Labelled photos from "Indian_food_Deeplearning_CNN", an image-classification folder in rishabhGit24/Indian_food_Deeplearning_CNN. The possible labels are: aloo paratha, biriyani, burger, dosa, fried rice, idly, vada.

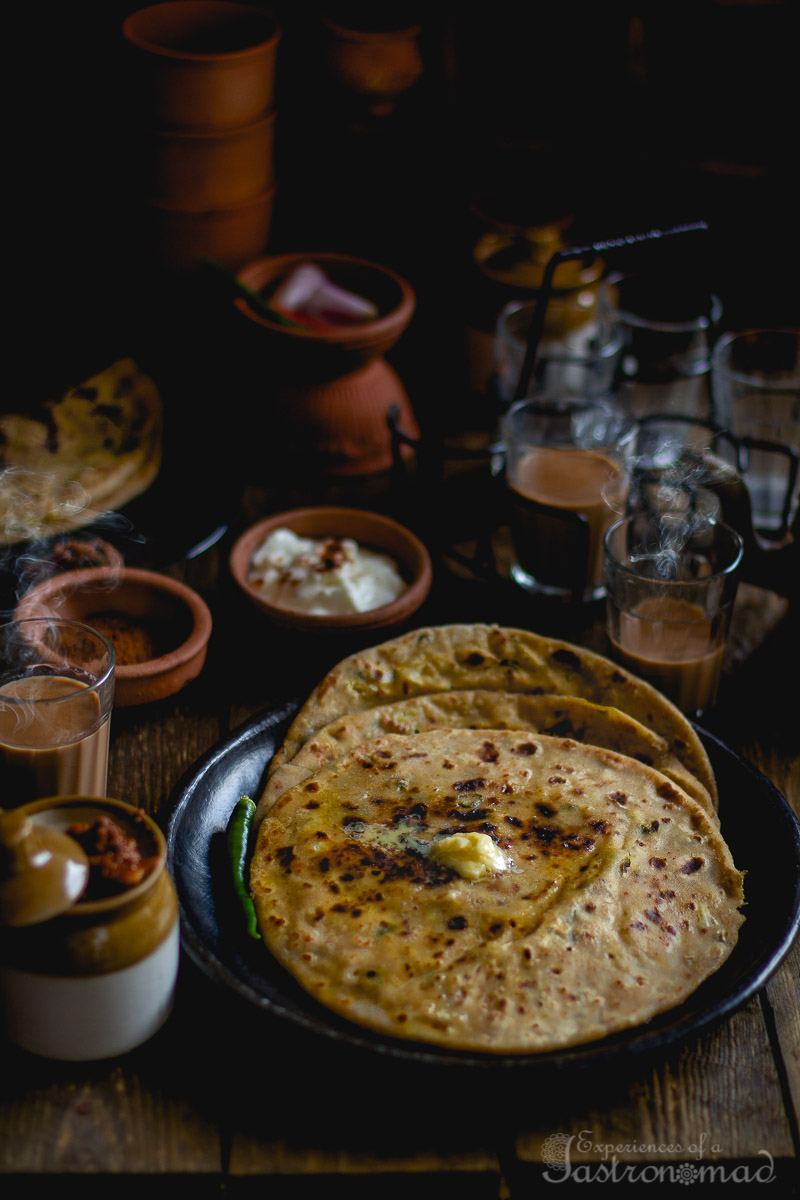
Label: aloo paratha

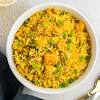
Label: fried rice

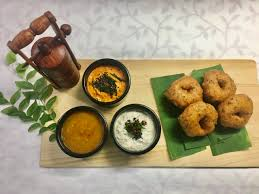
Label: vada

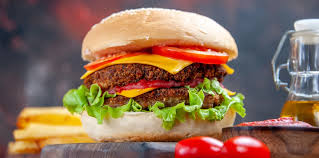
Label: burger

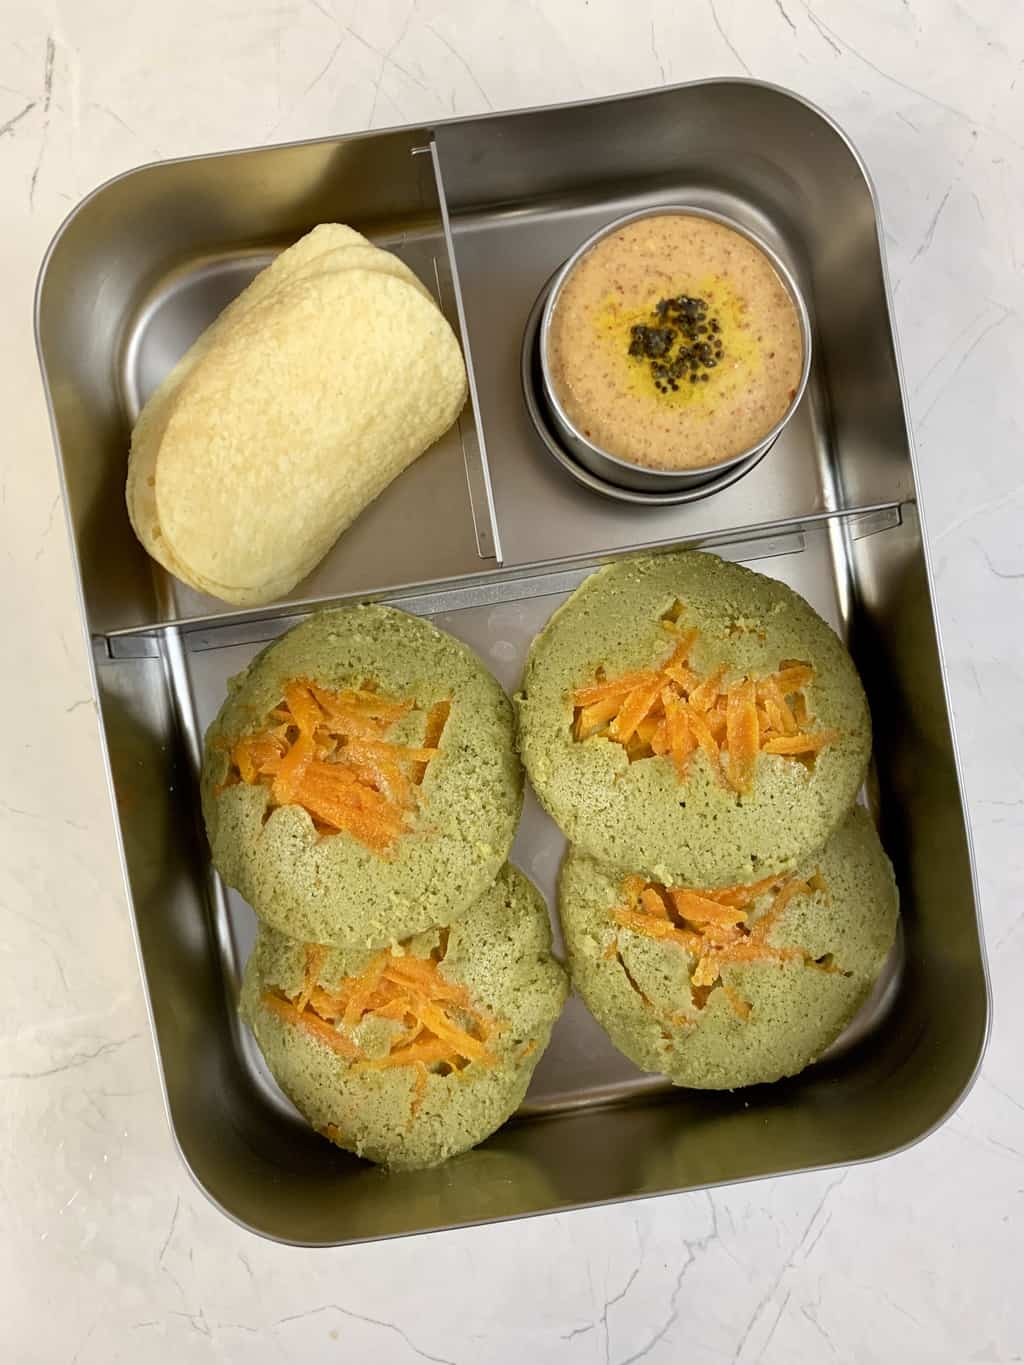
Label: idly

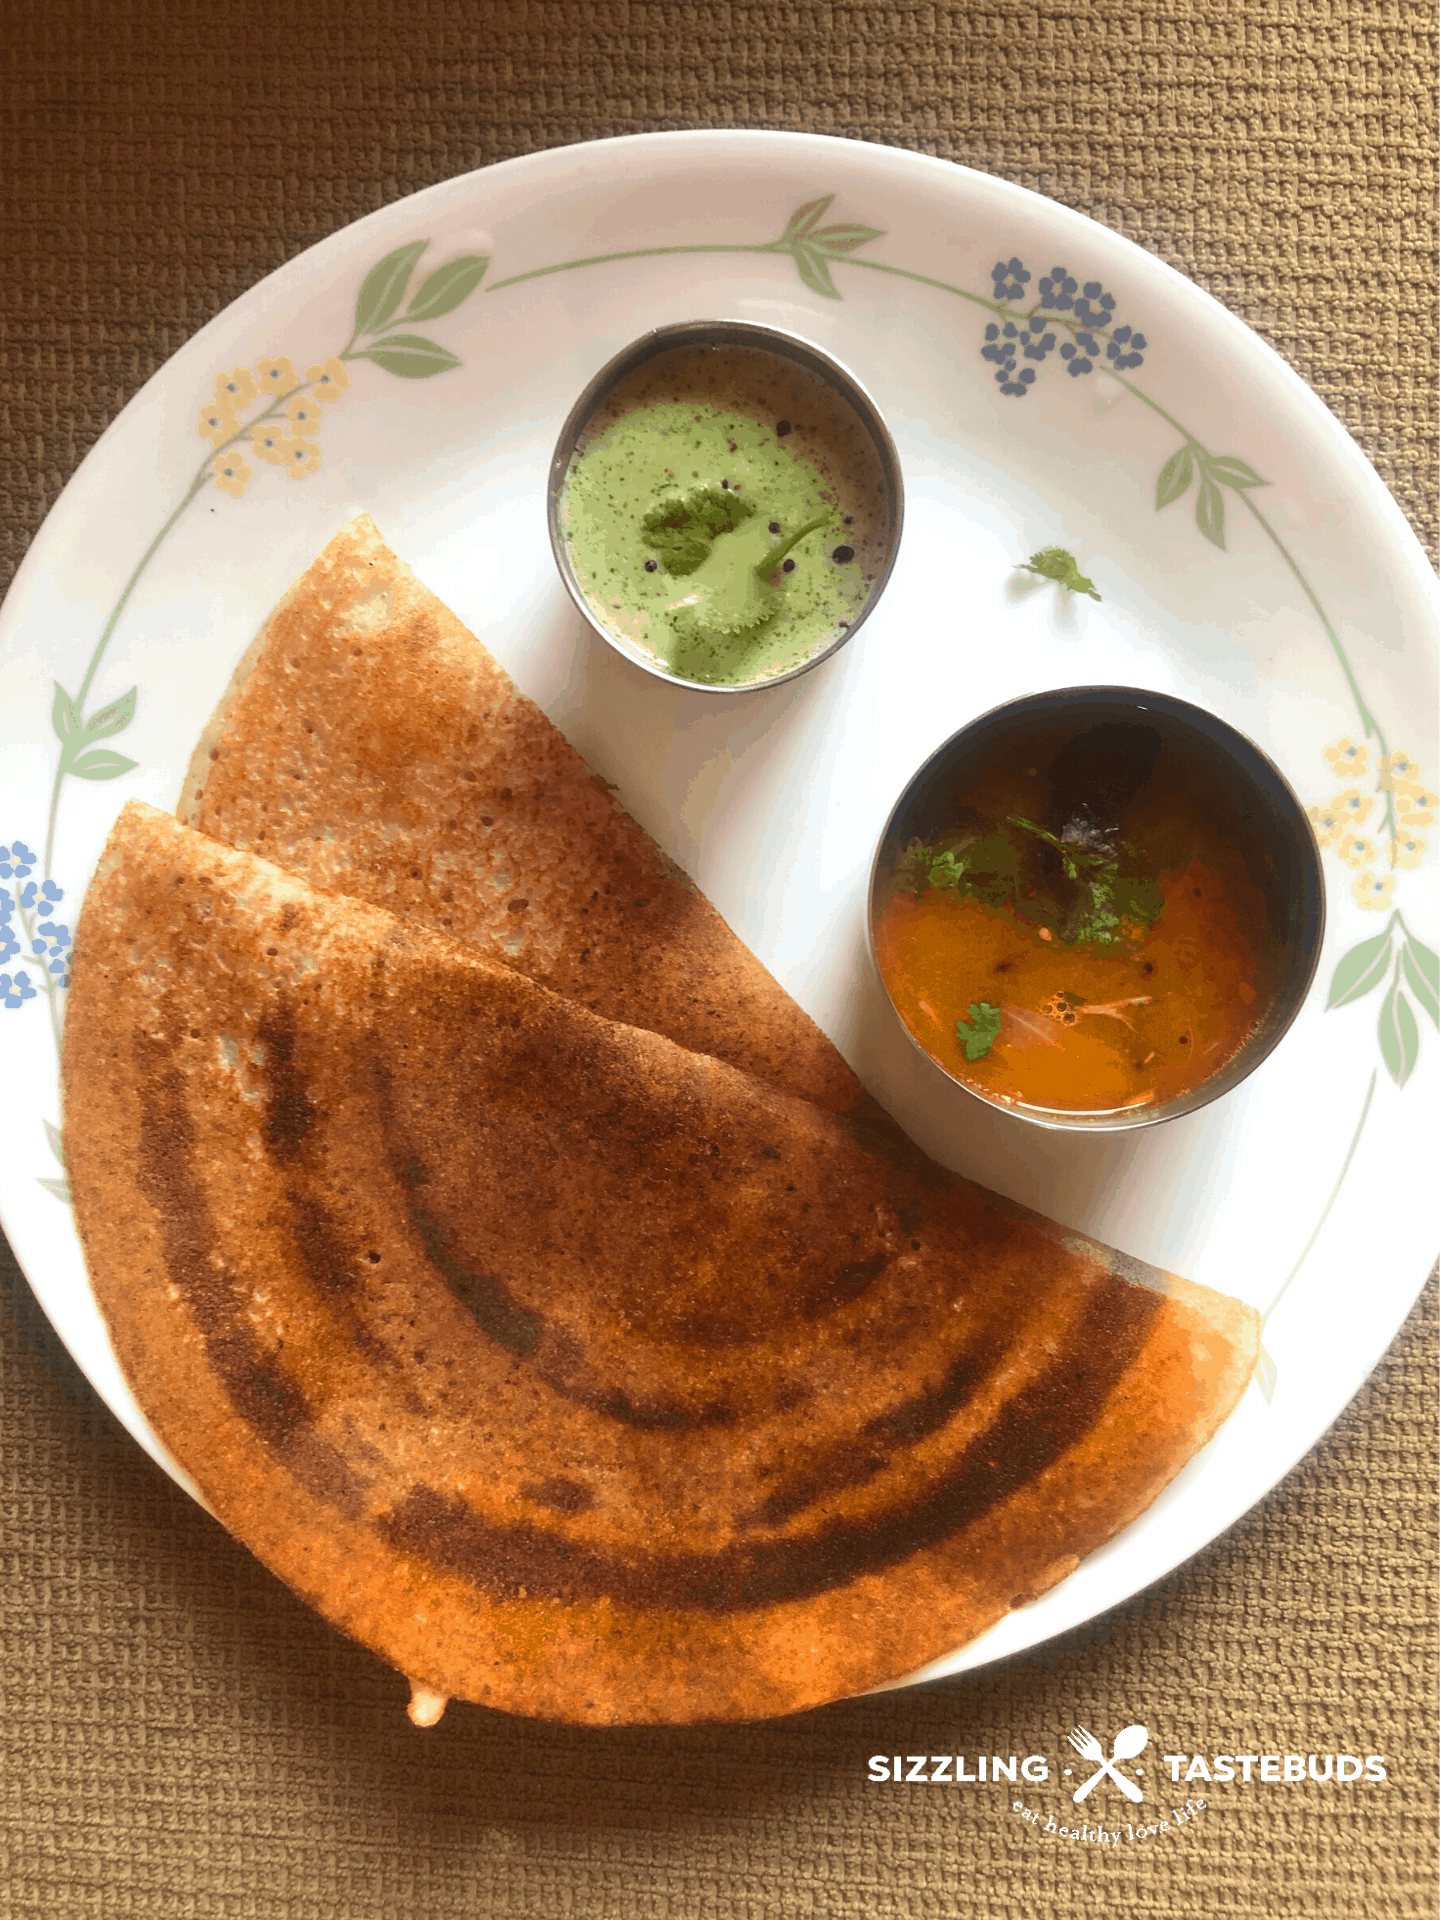
Label: dosa
